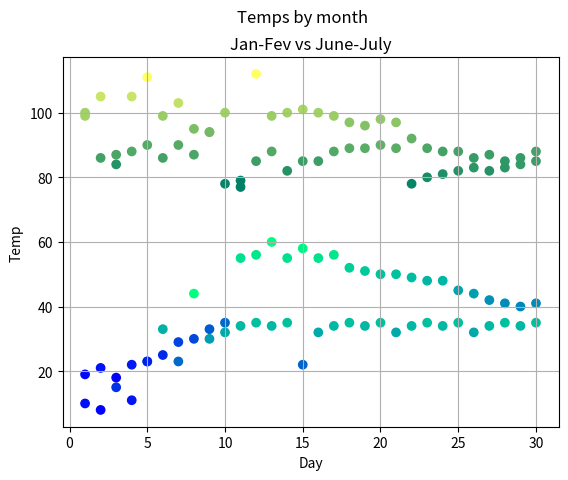

Python code for this plot:
import matplotlib.pyplot as matlib

days = [1,2,3,4,5,6,7,8,9,10,11,12,13,14,15,16,17,18,19,20,21,22,23,24,25,26,27,28,29,30]
tempsJune = [99,86,87,88,111,86,103,87,94,78,77,85,88,82,85,85,88,89,89,90,89,78,80,81,82,83,82,83,84,85]
tempsJuly = [100,105,84,105,90,99,90,95,94,100,79,112,99,100,101,100,99,97,96,98,97,92,89,88,88,86,87,85,86,88]
tempsJan = [10,8,15,11,23,33,23,44,30,32,34,35,34,35,22,32,34,35,34,35,32,34,35,34,35,32,34,35,34,35,]
tempsFeb=[19,21,18,22,23,25,29,30,33,35,55,56,60,55,58,55,56,52,51,50,50,49,48,48,45,44,42,41,40,41]

matlib.scatter(days, tempsJune, c = tempsJune,label="June Temps", cmap = matlib.cm.summer)
matlib.scatter(days, tempsJuly, c = tempsJuly, label="July Temps", cmap = matlib.cm.summer)
matlib.scatter(days, tempsJan, c = tempsJan, label="Jan Temps", cmap = matlib.cm.winter)
matlib.scatter(days, tempsFeb, c = tempsFeb, label="Feb Temps", cmap = matlib.cm.winter)
matlib.ylabel('Temp')
matlib.xlabel('Day')
matlib.suptitle('Temps by month')
matlib.title('Jan-Fev vs June-July')
#matlib.legend(loc='lower right', ncol=2, fontsize=8)
matlib.grid()

matlib.show()